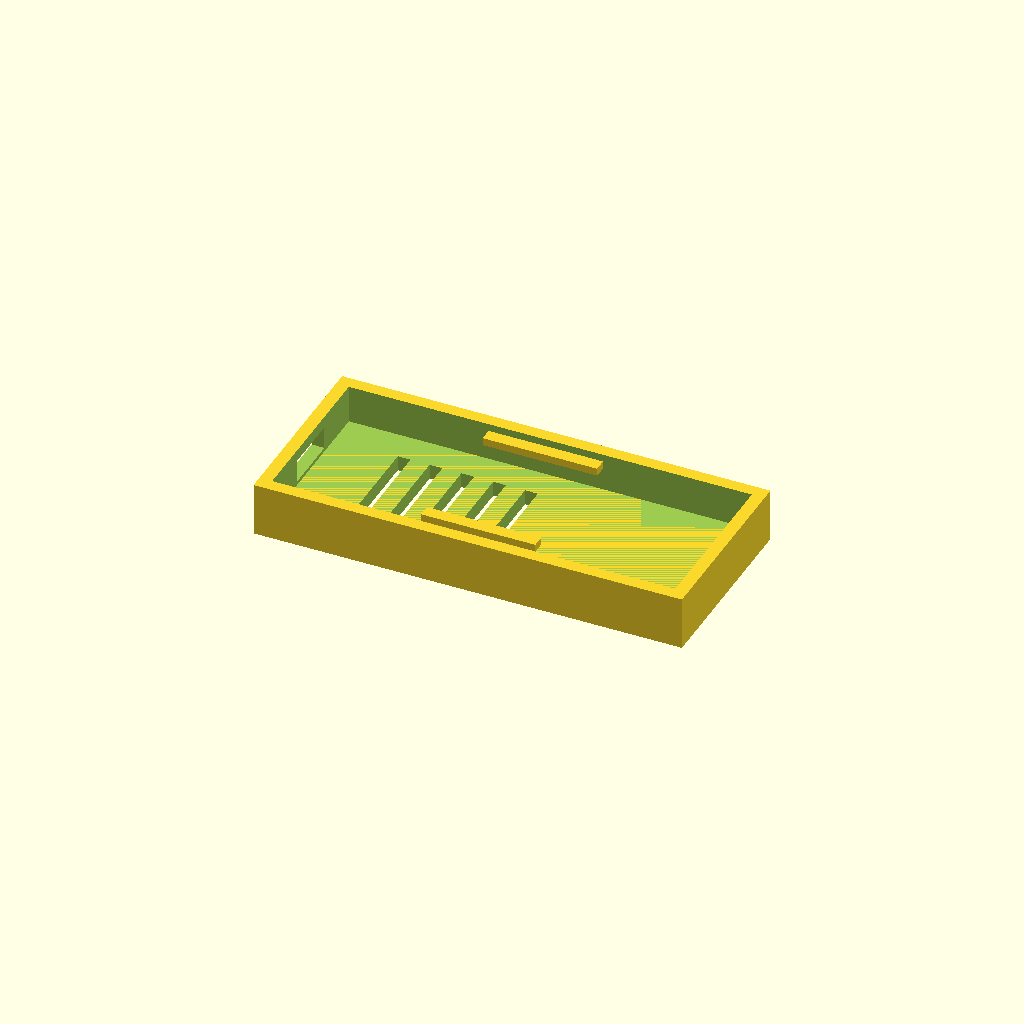
Cell 1 — every parameter at its default value.
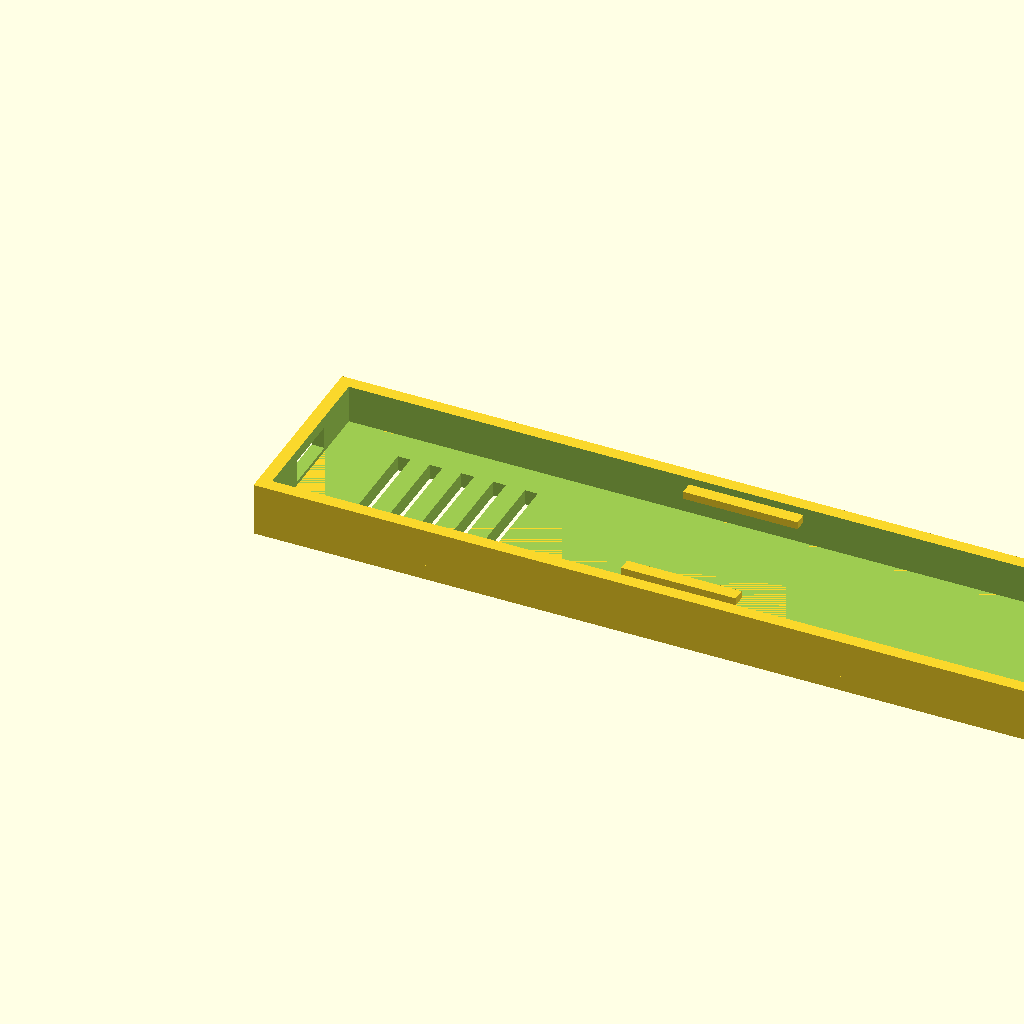
Cell 2 — board_length set to 126, the other parameters unchanged.
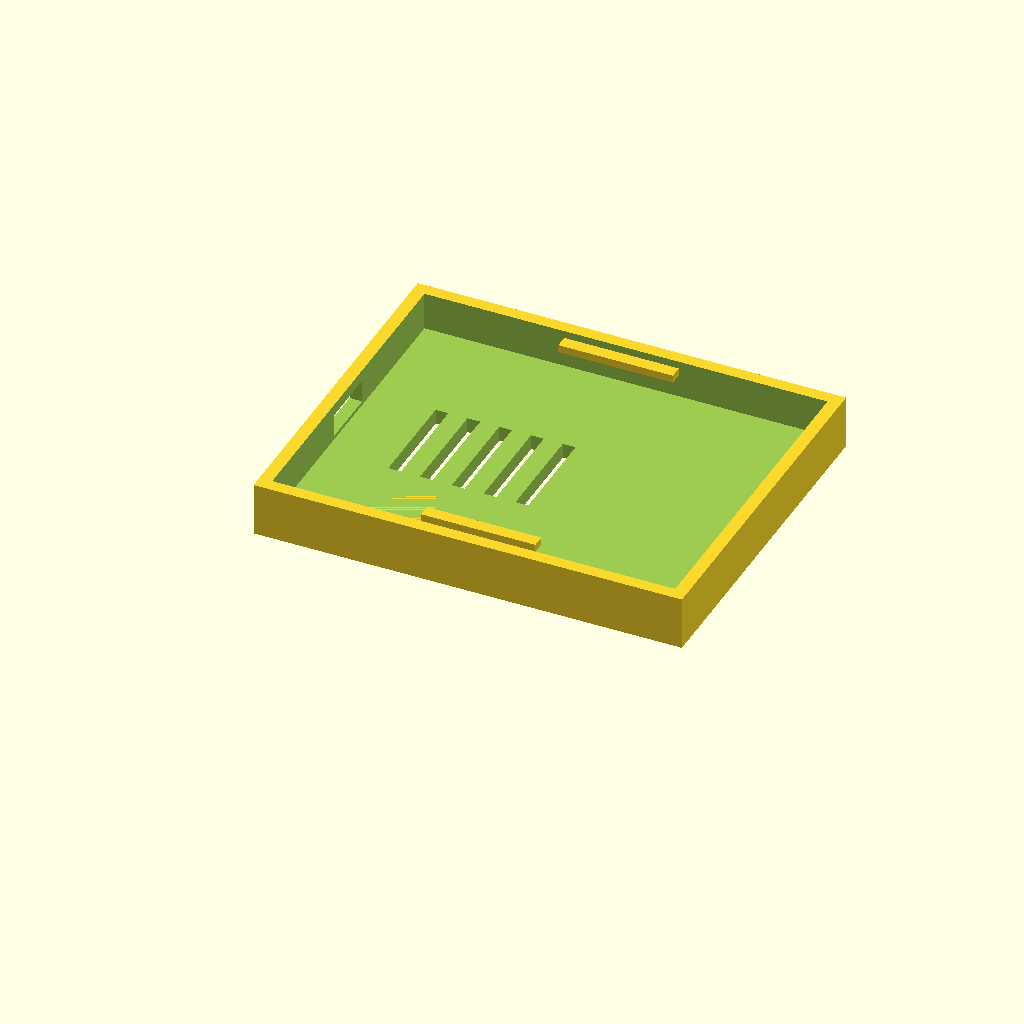
Cell 3: board_width = 51 (everything else at default).
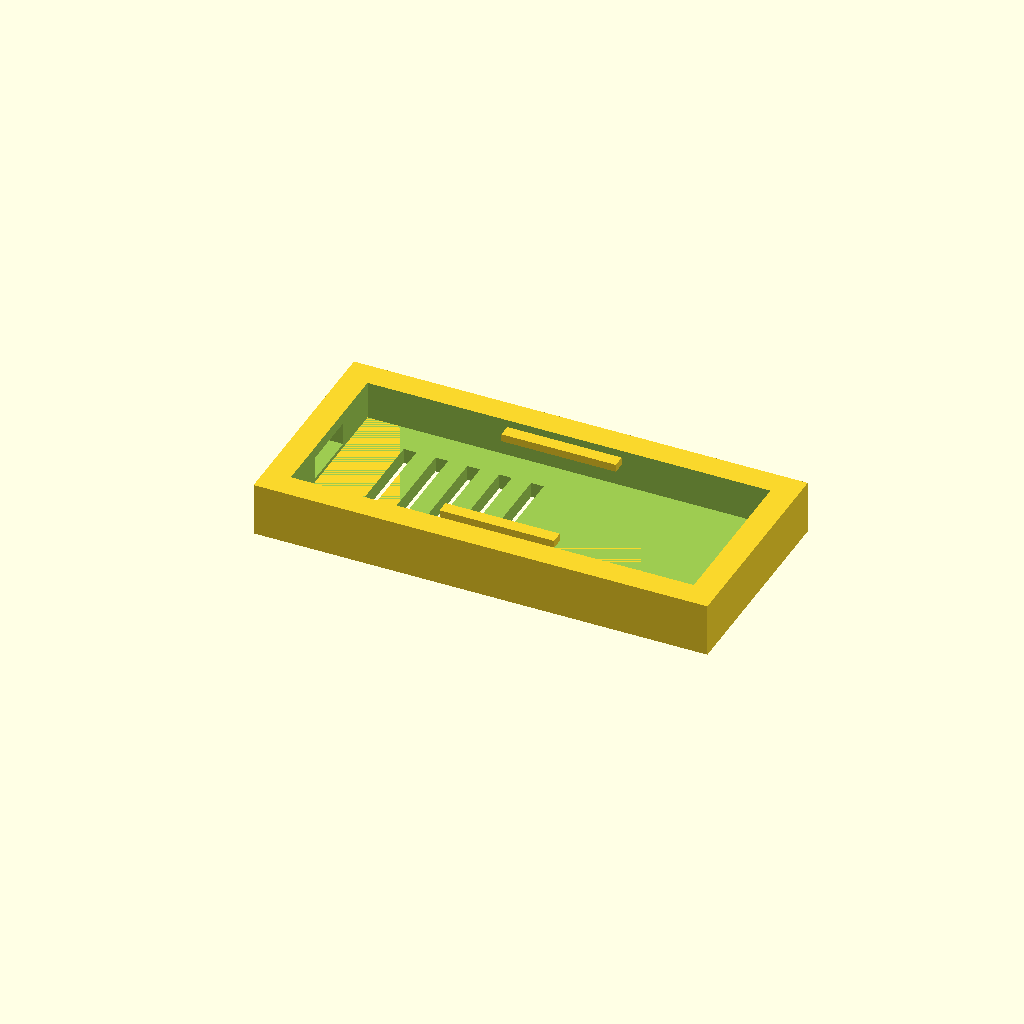
Cell 4: wall = 4 (everything else at default).
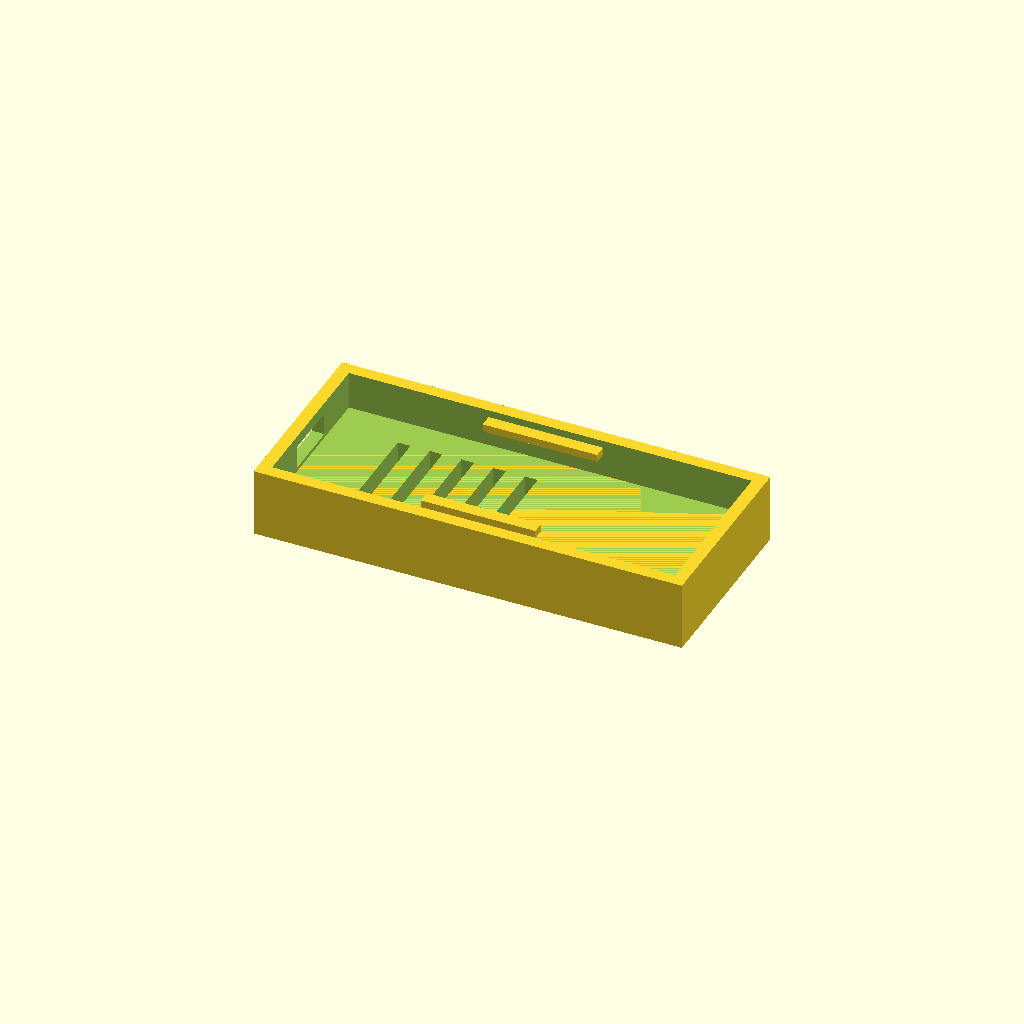
Cell 5: floor = 4.8 (everything else at default).
All cells are drawn from one camera (rotation 55°, 0°, 25°, orthographic, colour scheme Cornfield), so only the parameter changes between them.
The OpenSCAD source (presets/esp32_mount.scad):
// ESP32-S3 DevKitC-1 snap-fit mount — parametric, millimetres.
// Print: 0.4 mm nozzle, 0.2 mm layers, 3 perimeters, no supports required.
// Good first issue: add a USB-C cutout variant + antenna keep-out.

$fn = 48;

board_length = 63.0;
board_width  = 25.5;
board_thick  = 1.6;

wall         = 2.0;
floor        = 2.4;
wall_height  = 6.0;
clearance    = 0.35;

usb_width    = 9.4;
usb_height   = 3.6;

outer_length = board_length + 2 * wall + clearance;
outer_width  = board_width  + 2 * wall + clearance;

module floor_plate() {
    cube([outer_length, outer_width, floor]);
}

module perimeter_wall() {
    difference() {
        cube([outer_length, outer_width, floor + wall_height]);
        translate([wall, wall, floor])
            cube([outer_length - 2 * wall, outer_width - 2 * wall, wall_height + 1]);
    }
}

module snap_lips() {
    // two cantilever lips that retain the PCB on the long edges
    for (y = [wall + 1.5, outer_width - wall - 3.5]) {
        translate([outer_length / 2 - 9, y, floor + wall_height - 1.2])
            cube([18, 2.0, 1.2]);
    }
}

module usb_cutout() {
    translate([-0.1, (outer_width - usb_width) / 2, floor + 0.6])
        cube([wall + 0.2, usb_width, usb_height]);
}

module vent_slots(count = 5, slot = 2.0) {
    for (i = [0 : count - 1])
        translate([12 + i * (slot + 3), outer_width / 2 - 8, -0.1])
            cube([slot, 16, floor + 0.2]);
}

module esp32_mount() {
    difference() {
        union() {
            floor_plate();
            perimeter_wall();
            snap_lips();
        }
        usb_cutout();
        vent_slots();
    }
}

esp32_mount();
Customizer parameters (derived from the source; name, type, default, range or options):
board_length: number, default 63
board_width: number, default 25.5
board_thick: number, default 1.6
wall: number, default 2
floor: number, default 2.4
wall_height: number, default 6
clearance: number, default 0.35
usb_width: number, default 9.4
usb_height: number, default 3.6
